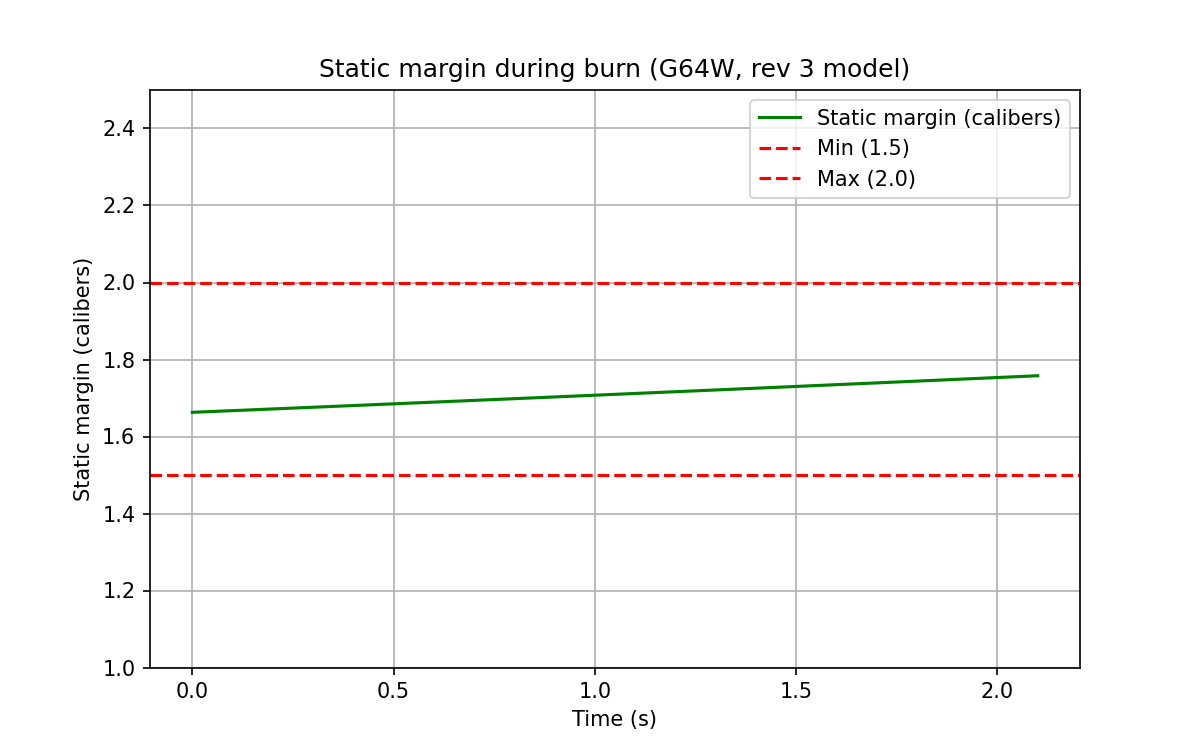

Data behind this chart, as committed beside it:
time_s, cg_m, cp_m, sm_calibers
0.00, 0.323, 0.450, 1.66
0.10, 0.323, 0.450, 1.67
0.20, 0.323, 0.450, 1.67
0.30, 0.322, 0.450, 1.68
0.40, 0.322, 0.450, 1.68
0.50, 0.322, 0.450, 1.68
0.60, 0.321, 0.450, 1.69
0.70, 0.321, 0.450, 1.69
0.80, 0.321, 0.450, 1.70
0.90, 0.320, 0.450, 1.70
1.00, 0.320, 0.450, 1.71
1.10, 0.320, 0.450, 1.71
1.20, 0.319, 0.450, 1.72
1.30, 0.319, 0.450, 1.72
1.40, 0.319, 0.450, 1.73
1.50, 0.318, 0.450, 1.73
1.60, 0.318, 0.450, 1.73
1.70, 0.318, 0.450, 1.74
1.80, 0.317, 0.450, 1.74
1.90, 0.317, 0.450, 1.75
2.00, 0.317, 0.450, 1.75
2.10, 0.316, 0.450, 1.76
